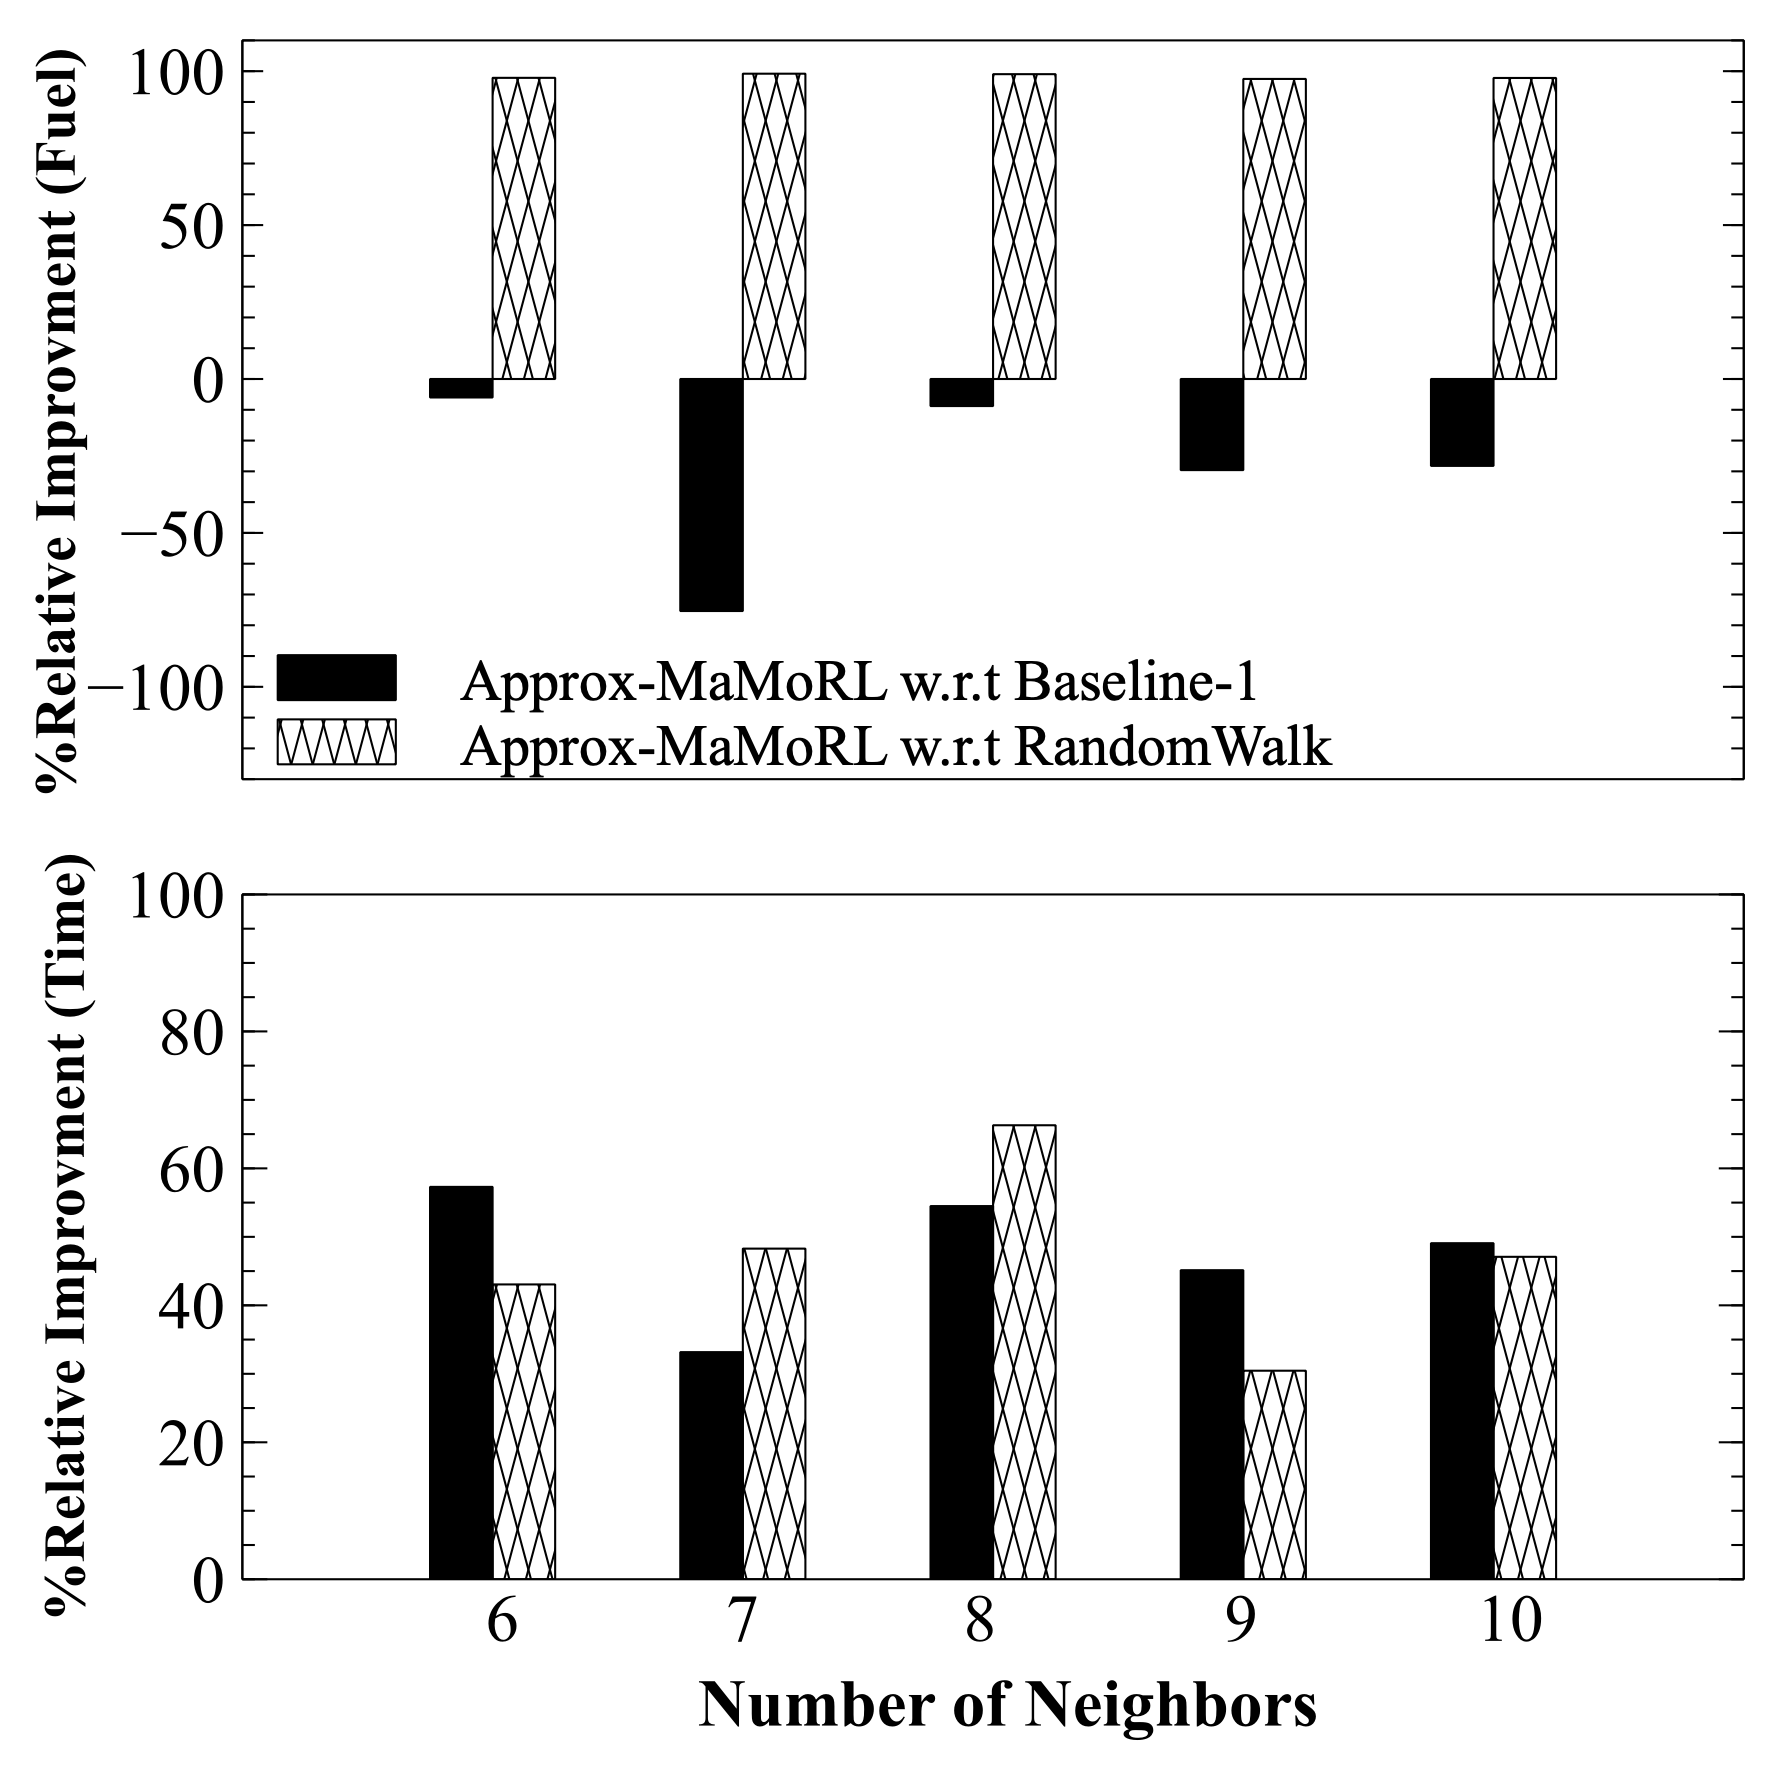

The file beside this chart, header and first rows:
X, Time Baseline1, Fuel Baseline1, Time Random Walk, Fuel Random Walk, , , , , , , , 
1, 57.3, -6, 43.05, 97.83, , , , , , , , 
2, 33.17, -75.37, 48.28, 99.18, , , , , , , , 
3, 54.49, -8.786, 66.3, 99.03, , , , , , , , 
4, 45.13, -29.6, 30.45, 97.48, , , , , , , , 
5, 49.07, -28.23, 47.08, 97.79, , , , , , , , 
